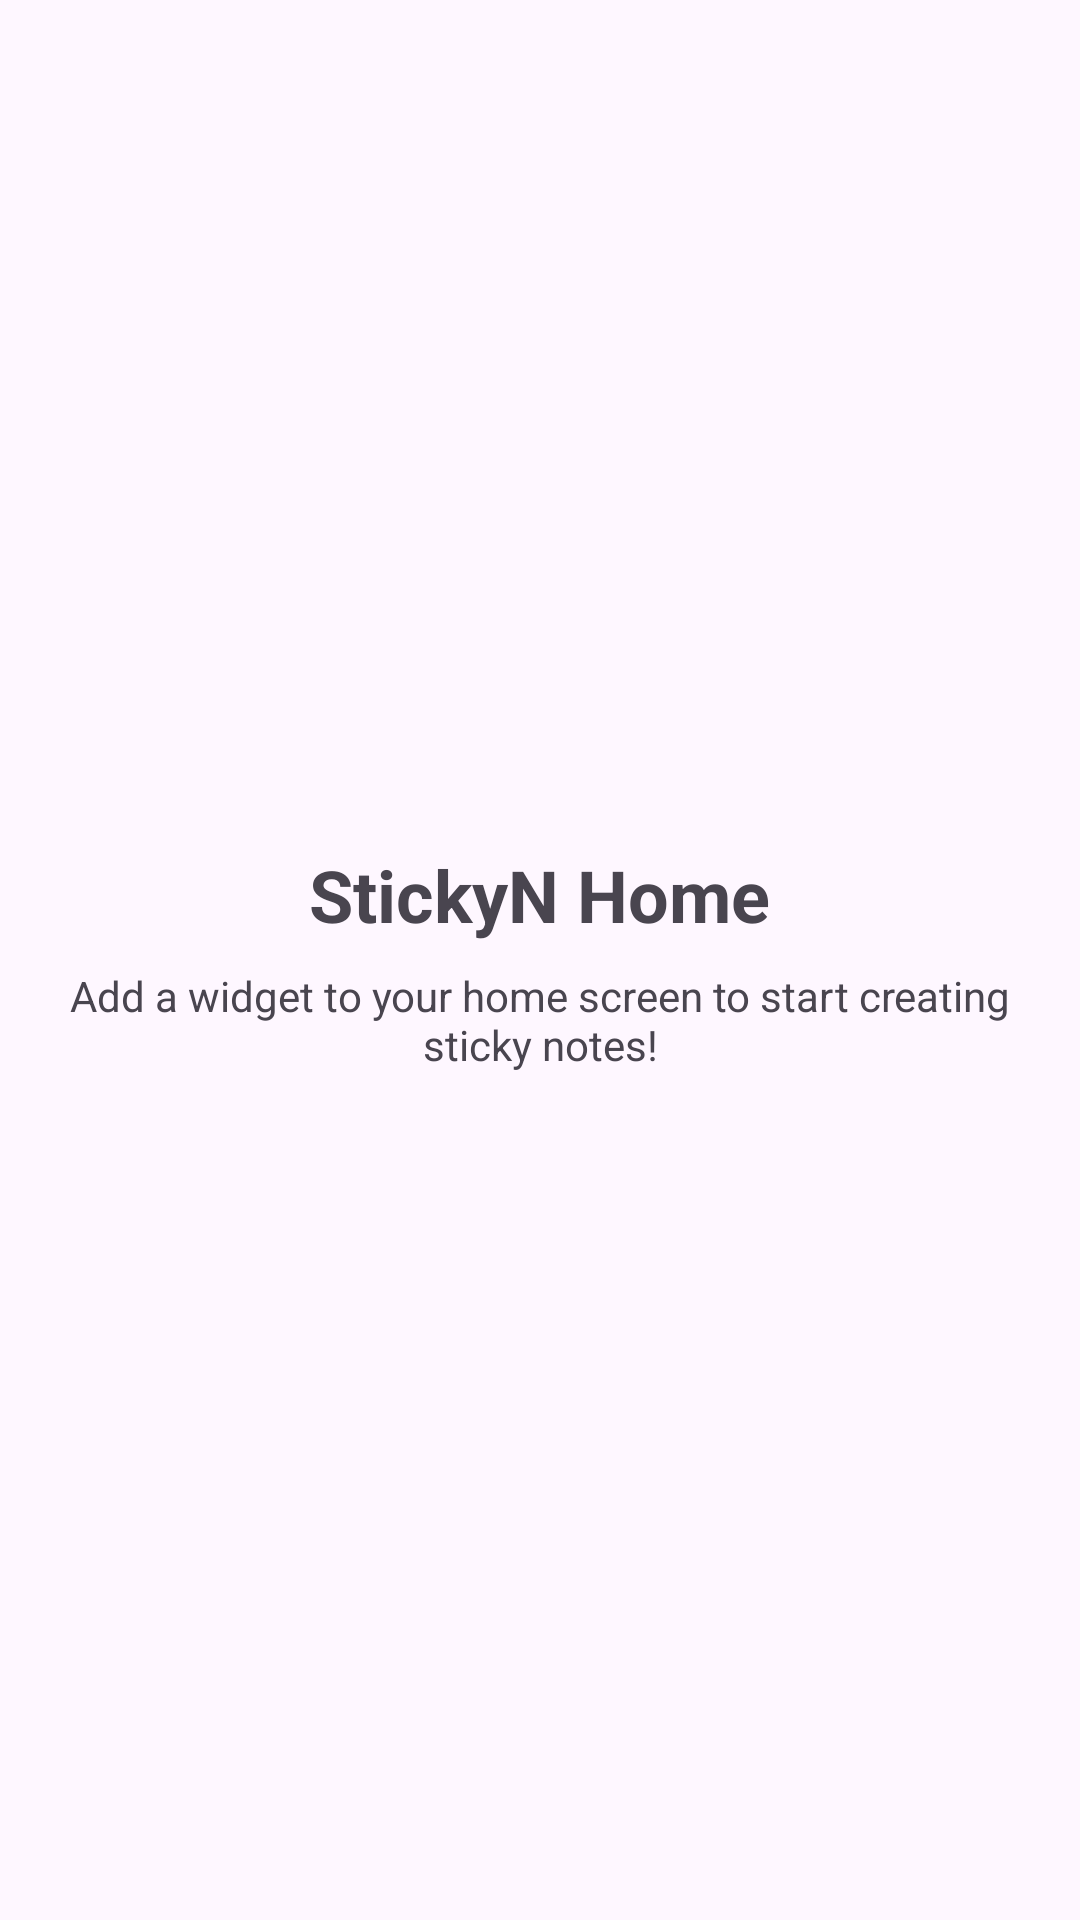

Here is an Android app screen rendered from its layout file. Give the layout XML and the strings, colors and styles it references.
<!-- AndroidManifest.xml: application theme Theme.StickyN -->
<!-- res/layout/activity_home.xml -->
<?xml version="1.0" encoding="utf-8"?>
<LinearLayout xmlns:android="http://schemas.android.com/apk/res/android"
    android:layout_width="match_parent"
    android:layout_height="match_parent"
    android:gravity="center"
    android:orientation="vertical"
    android:padding="16dp">

    <TextView
        android:layout_width="wrap_content"
        android:layout_height="wrap_content"
        android:text="@string/home_title"
        android:textSize="24sp"
        android:textStyle="bold" />

    <TextView
        android:layout_width="wrap_content"
        android:layout_height="wrap_content"
        android:layout_marginTop="8dp"
        android:gravity="center"
        android:text="@string/home_instruction" />

</LinearLayout>
<!-- resources referenced by this layout -->
<resources>
  <string name="home_instruction">Add a widget to your home screen to start creating sticky notes!</string>
  <string name="home_title">StickyN Home</string>
  <style name="Theme.StickyN" parent="Theme.Material3.DayNight.NoActionBar">
          <item name="colorPrimary">@color/purple_500</item>
          <item name="colorSecondary">@color/teal_200</item>
          <item name="android:statusBarColor">@color/purple_700</item>
      </style>
  <color name="purple_500">#FF6200EE</color>
  <color name="teal_200">#FF03DAC5</color>
  <color name="purple_700">#FF3700B3</color>
</resources>
